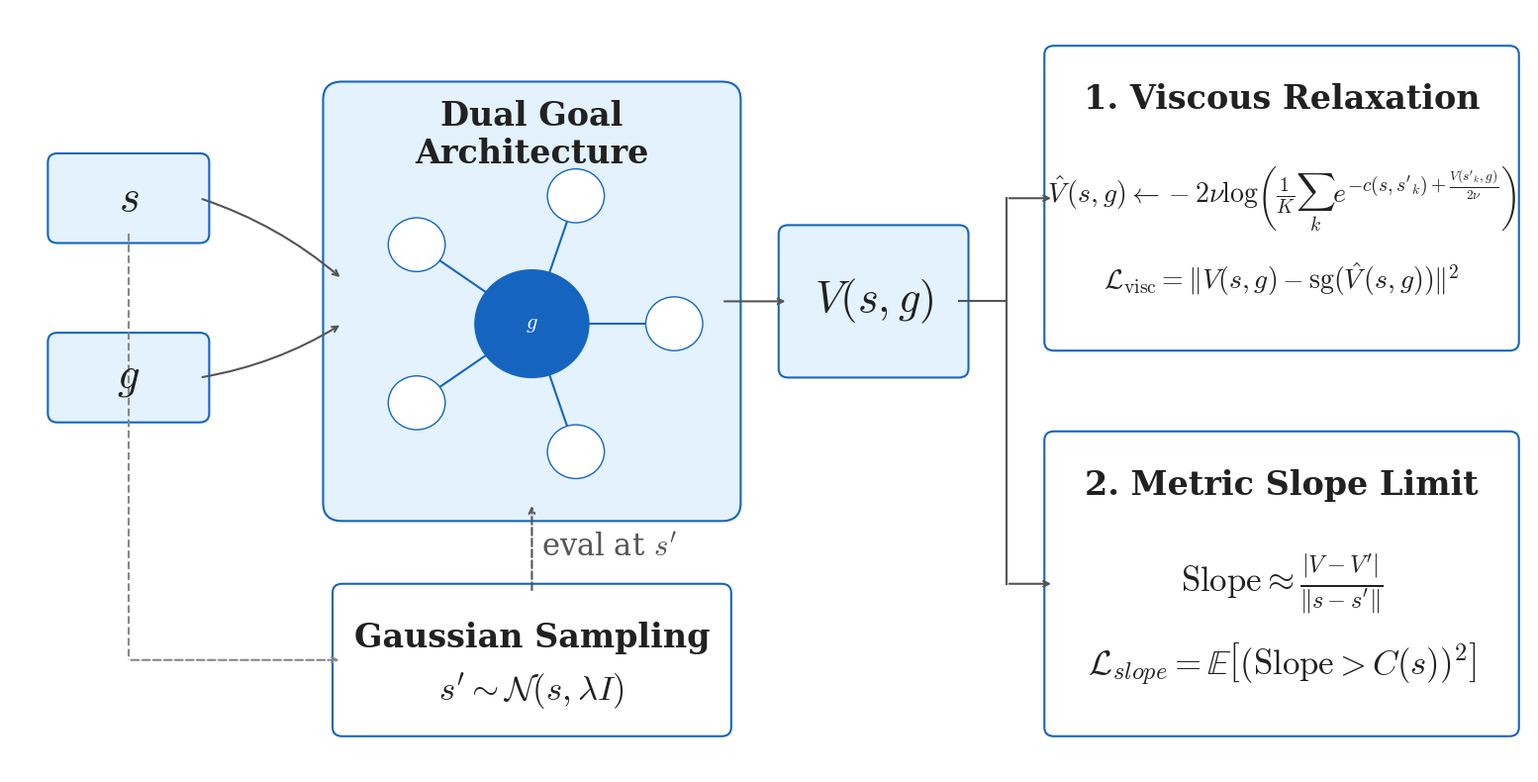

Write the Python code that produced this figure.
import matplotlib.pyplot as plt
import matplotlib.patches as patches
import numpy as np

def draw_final_architecture_v4():
    # --- 1. Global Aesthetic Config ---
    plt.rcParams['font.family'] = 'serif'
    plt.rcParams['mathtext.fontset'] = 'cm' 
    
    # Setup Figure
    fig, ax = plt.subplots(figsize=(16, 8), facecolor='white')
    ax.set_xlim(0, 16)
    ax.set_ylim(0, 8.5)
    ax.axis('off')

    # Palette
    blue_fill = '#E3F2FD'
    blue_edge = '#1565C0'
    green_fill = '#E3F2FD'
    green_edge = '#1565C0'
    purple_fill = '#FFF' # Light Purple
    purple_edge = '#1565C0' # Dark Purple
    orange_fill = '#FFF'
    orange_edge = '#1565C0'
    text_color = '#212121'

    # --- 2. Inputs (Left) ---
    # Box s
    rect_s = patches.FancyBboxPatch((0.5, 6.0), 1.5, 0.8, boxstyle="round,pad=0.1", 
                                    facecolor=blue_fill, edgecolor=blue_edge, linewidth=1.5)
    ax.add_patch(rect_s)
    ax.text(1.25, 6.4, "$s$", fontsize=32, ha='center', va='center', color=text_color)

    # Box g
    rect_g = patches.FancyBboxPatch((0.5, 4.0), 1.5, 0.8, boxstyle="round,pad=0.1", 
                                    facecolor=blue_fill, edgecolor=blue_edge, linewidth=1.5)
    ax.add_patch(rect_g)
    ax.text(1.25, 4.4, "$g$", fontsize=32, ha='center', va='center', color=text_color)

    # --- 3. Main Architecture (Center) ---
    rect_main = patches.FancyBboxPatch((3.5, 3.0), 4.0, 4.5, boxstyle="round,pad=0.2", 
                                       facecolor=blue_fill, edgecolor=blue_edge, linewidth=1.5)
    ax.add_patch(rect_main)
    ax.text(5.5, 7.1, "Dual Goal\nArchitecture", fontsize=24, fontweight='bold', ha='center', va='center', color=text_color)
    
    # Star Graph Icon
    center_x, center_y = 5.5, 5.0
    for angle in np.linspace(0, 2*np.pi, 6)[:-1]:
        lx = center_x + 1.5 * np.cos(angle)
        ly = center_y + 1.5 * np.sin(angle)
        ax.plot([center_x, lx], [center_y, ly], color=blue_edge, lw=1.5, zorder=1)
        circle_l = patches.Circle((lx, ly), 0.3, facecolor='white', edgecolor=blue_edge, zorder=2)
        ax.add_patch(circle_l)
    circle_c = patches.Circle((center_x, center_y), 0.6, facecolor=blue_edge, edgecolor=blue_edge, zorder=3)
    ax.add_patch(circle_c)
    ax.text(center_x, center_y, "$g$", color='white', fontsize=16, ha='center', va='center', zorder=4)

    # --- 4. Gaussian Sampling (Restored, Bottom Center) ---
    rect_sample = patches.FancyBboxPatch((3.5, 0.5), 4.0, 1.5, boxstyle="round,pad=0.1", 
                                         facecolor=purple_fill, edgecolor=purple_edge, linewidth=1.5)
    ax.add_patch(rect_sample)
    ax.text(5.5, 1.5, "Gaussian Sampling", fontsize=24, fontweight='bold', ha='center', va='center', color=text_color)
    ax.text(5.5, 0.9, "$s' \sim \mathcal{N}(s, \lambda I)$", fontsize=25, ha='center', va='center', color=text_color)

    # --- 5. Output V (Center Right) ---
    rect_v = patches.FancyBboxPatch((8.2, 4.5), 1.8, 1.5, boxstyle="round,pad=0.1", 
                                    facecolor=green_fill, edgecolor=green_edge, linewidth=1.5)
    ax.add_patch(rect_v)
    ax.text(9.1, 5.25, "$V(s, g)$", fontsize=32, ha='center', va='center', color=text_color)

    # --- 6. Loss Modules (Right) ---
    
    # Top: Viscous Relaxation
    rect_l1 = patches.FancyBboxPatch((11.0, 4.8), 4.8, 3.2, boxstyle="round,pad=0.1", 
                                     facecolor=orange_fill, edgecolor=orange_edge, linewidth=1.5)
    ax.add_patch(rect_l1)
    ax.text(13.4, 7.5, "1. Viscous Relaxation", fontsize=24, fontweight='bold', ha='center', va='center', color=text_color)
    
    eq1_text = r"$\hat V(s,g) \leftarrow -2\nu\log\!\left(\frac{1}{K}\sum_k e^{-c(s,s'_k)+\frac{V(s'_k,g)}{2\nu}}\right)$"
    eq2_text = r"$\mathcal{L}_{\text{visc}}=\|V(s,g)-\mathrm{sg}(\hat V(s,g))\|^2$"

    
    ax.text(13.4, 6.4, eq1_text, fontsize=20, ha='center', va='center', color=text_color)
    ax.text(13.4, 5.5, eq2_text, fontsize=20, ha='center', va='center', color=text_color)

    # Bottom: Metric Slope Limit
    rect_l2 = patches.FancyBboxPatch((11.0, 0.5), 4.8, 3.2, boxstyle="round,pad=0.1", 
                                     facecolor=orange_fill, edgecolor=orange_edge, linewidth=1.5)
    ax.add_patch(rect_l2)
    ax.text(13.4, 3.2, "2. Metric Slope Limit", fontsize=24, fontweight='bold', ha='center', va='center', color=text_color)
    
    eq3_text = r"$\text{Slope} \approx \frac{|V - V'|}{\|s - s'\|}$"
    eq4_text = r"$\mathcal{L}_{slope} = \mathbb{E} \left[ (\text{Slope} > C(s))^2 \right]$"
    
    ax.text(13.4, 2.1, eq3_text, fontsize=25, ha='center', va='center', color=text_color)
    ax.text(13.4, 1.2, eq4_text, fontsize=25, ha='center', va='center', color=text_color)

    # --- 7. Wiring ---
    
    # s -> Main
    ax.annotate("", xy=(3.5, 5.5), xytext=(2.0, 6.4), 
                arrowprops=dict(arrowstyle="->", color="#555", lw=1.5, connectionstyle="arc3,rad=-0.1"))
    
    # g -> Main
    ax.annotate("", xy=(3.5, 5.0), xytext=(2.0, 4.4), 
                arrowprops=dict(arrowstyle="->", color="#555", lw=1.5, connectionstyle="arc3,rad=0.1"))
    
    # s -> Gaussian Sampling (Dashed)
    ax.plot([1.25, 1.25], [6.0, 1.25], color="#888", ls="--", lw=1.5) # Drop down from s
    ax.annotate("", xy=(3.5, 1.25), xytext=(1.25, 1.25), 
                arrowprops=dict(arrowstyle="->", color="#888", lw=1.5, ls="--"))

    # Gaussian Sampling -> Main (Eval at s')
    # Dashed arrow going up
    ax.annotate("", xy=(5.5, 3.0), xytext=(5.5, 2.0), 
                arrowprops=dict(arrowstyle="->", color="#555", lw=1.5, ls="--"))
    # Label placed cleanly to the right
    ax.text(5.6, 2.5, "eval at $s'$", fontsize=22, color="#555", ha='left', va='center')
    
    # Main -> V
    ax.annotate("", xy=(8.2, 5.25), xytext=(7.5, 5.25), arrowprops=dict(arrowstyle="->", color="#555", lw=1.5))

    # V -> Split
    ax.plot([10.0, 10.5], [5.25, 5.25], color="#555", lw=1.5) # stem
    ax.plot([10.5, 10.5], [2.1, 6.4], color="#555", lw=1.5)   # vertical bar
    ax.annotate("", xy=(11.0, 6.4), xytext=(10.5, 6.4), arrowprops=dict(arrowstyle="->", color="#555", lw=1.5)) # to top
    ax.annotate("", xy=(11.0, 2.1), xytext=(10.5, 2.1), arrowprops=dict(arrowstyle="->", color="#555", lw=1.5)) # to bottom

    plt.tight_layout()
    plt.savefig('architecture_diagram_v4.png', dpi=300, bbox_inches='tight')

if __name__ == "__main__":
    draw_final_architecture_v4()
